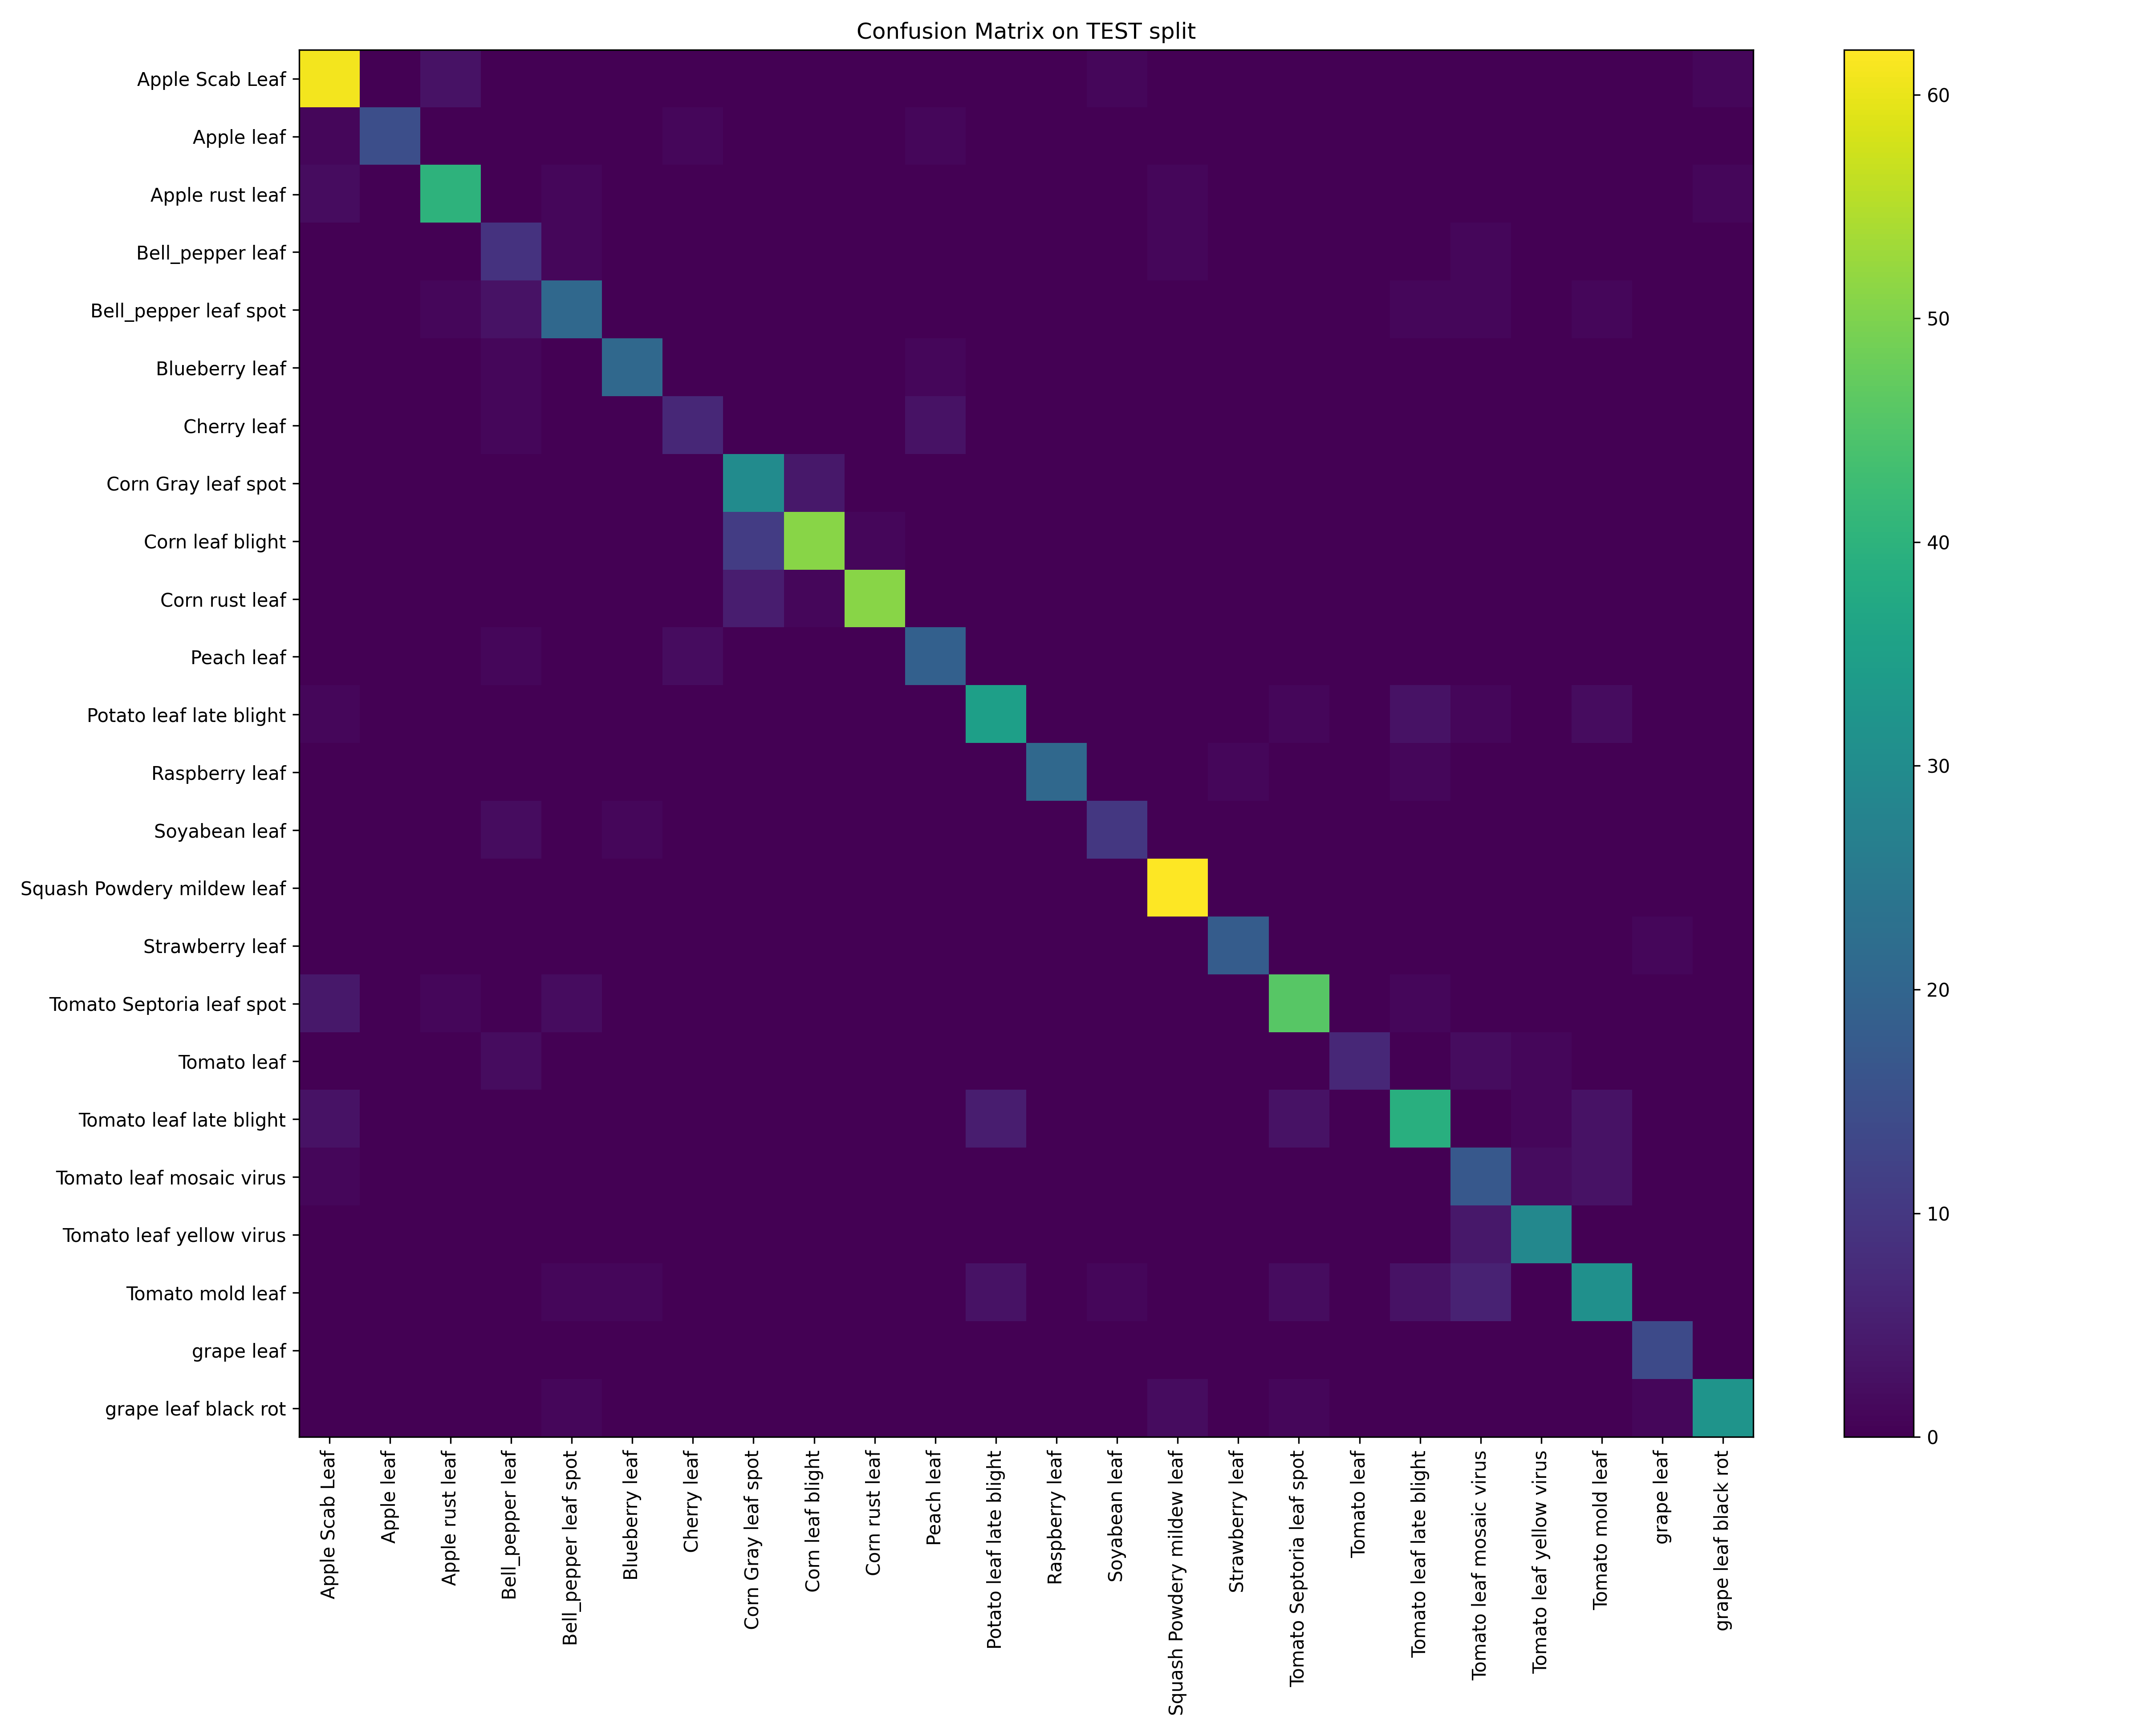

Data behind this chart, as committed beside it:
, Apple Scab Leaf, Apple leaf, Apple rust leaf, Bell_pepper leaf, Bell_pepper leaf spot, Blueberry leaf, Cherry leaf, Corn Gray leaf spot, Corn leaf blight, Corn rust leaf, Peach leaf, Potato leaf late blight, Raspberry leaf, Soyabean leaf, Squash Powdery mildew leaf, Strawberry leaf, Tomato Septoria leaf spot, Tomato leaf, Tomato leaf late blight, Tomato leaf mosaic virus, Tomato leaf yellow virus, Tomato mold leaf, grape leaf
Apple Scab Leaf, 61, 0, 3, 0, 0, 0, 0, 0, 0, 0, 0, 0, 0, 1, 0, 0, 0, 0, 0, 0, 0, 0, 0
Apple leaf, 1, 15, 0, 0, 0, 0, 1, 0, 0, 0, 1, 0, 0, 0, 0, 0, 0, 0, 0, 0, 0, 0, 0
Apple rust leaf, 2, 0, 40, 0, 1, 0, 0, 0, 0, 0, 0, 0, 0, 0, 1, 0, 0, 0, 0, 0, 0, 0, 0
Bell_pepper leaf, 0, 0, 0, 9, 1, 0, 0, 0, 0, 0, 0, 0, 0, 0, 1, 0, 0, 0, 0, 1, 0, 0, 0
Bell_pepper leaf spot, 0, 0, 1, 3, 21, 0, 0, 0, 0, 0, 0, 0, 0, 0, 0, 0, 0, 0, 1, 1, 0, 1, 0
Blueberry leaf, 0, 0, 0, 1, 0, 21, 0, 0, 0, 0, 1, 0, 0, 0, 0, 0, 0, 0, 0, 0, 0, 0, 0
Cherry leaf, 0, 0, 0, 1, 0, 0, 7, 0, 0, 0, 3, 0, 0, 0, 0, 0, 0, 0, 0, 0, 0, 0, 0
Corn Gray leaf spot, 0, 0, 0, 0, 0, 0, 0, 30, 4, 0, 0, 0, 0, 0, 0, 0, 0, 0, 0, 0, 0, 0, 0
Corn leaf blight, 0, 0, 0, 0, 0, 0, 0, 11, 51, 1, 0, 0, 0, 0, 0, 0, 0, 0, 0, 0, 0, 0, 0
Corn rust leaf, 0, 0, 0, 0, 0, 0, 0, 5, 1, 51, 0, 0, 0, 0, 0, 0, 0, 0, 0, 0, 0, 0, 0
Peach leaf, 0, 0, 0, 1, 0, 0, 2, 0, 0, 0, 19, 0, 0, 0, 0, 0, 0, 0, 0, 0, 0, 0, 0
Potato leaf late blight, 1, 0, 0, 0, 0, 0, 0, 0, 0, 0, 0, 35, 0, 0, 0, 0, 1, 0, 3, 1, 0, 2, 0
Raspberry leaf, 0, 0, 0, 0, 0, 0, 0, 0, 0, 0, 0, 0, 21, 0, 0, 1, 0, 0, 1, 0, 0, 0, 0
Soyabean leaf, 0, 0, 0, 2, 0, 1, 0, 0, 0, 0, 0, 0, 0, 10, 0, 0, 0, 0, 0, 0, 0, 0, 0
Squash Powdery mildew leaf, 0, 0, 0, 0, 0, 0, 0, 0, 0, 0, 0, 0, 0, 0, 62, 0, 0, 0, 0, 0, 0, 0, 0
Strawberry leaf, 0, 0, 0, 0, 0, 0, 0, 0, 0, 0, 0, 0, 0, 0, 0, 18, 0, 0, 0, 0, 0, 0, 1
Tomato Septoria leaf spot, 4, 0, 1, 0, 2, 0, 0, 0, 0, 0, 0, 0, 0, 0, 0, 0, 46, 0, 1, 0, 0, 0, 0
Tomato leaf, 0, 0, 0, 2, 0, 0, 0, 0, 0, 0, 0, 0, 0, 0, 0, 0, 0, 7, 0, 2, 1, 0, 0
Tomato leaf late blight, 3, 0, 0, 0, 0, 0, 0, 0, 0, 0, 0, 5, 0, 0, 0, 0, 3, 0, 39, 0, 1, 3, 0
Tomato leaf mosaic virus, 1, 0, 0, 0, 0, 0, 0, 0, 0, 0, 0, 0, 0, 0, 0, 0, 0, 0, 0, 17, 2, 3, 0
Tomato leaf yellow virus, 0, 0, 0, 0, 0, 0, 0, 0, 0, 0, 0, 0, 0, 0, 0, 0, 0, 0, 0, 4, 29, 0, 0
Tomato mold leaf, 0, 0, 0, 0, 1, 1, 0, 0, 0, 0, 0, 3, 0, 1, 0, 0, 2, 0, 3, 6, 0, 31, 0
grape leaf, 0, 0, 0, 0, 0, 0, 0, 0, 0, 0, 0, 0, 0, 0, 0, 0, 0, 0, 0, 0, 0, 0, 14
grape leaf black rot, 0, 0, 0, 0, 1, 0, 0, 0, 0, 0, 0, 0, 0, 0, 2, 0, 1, 0, 0, 0, 0, 0, 1
